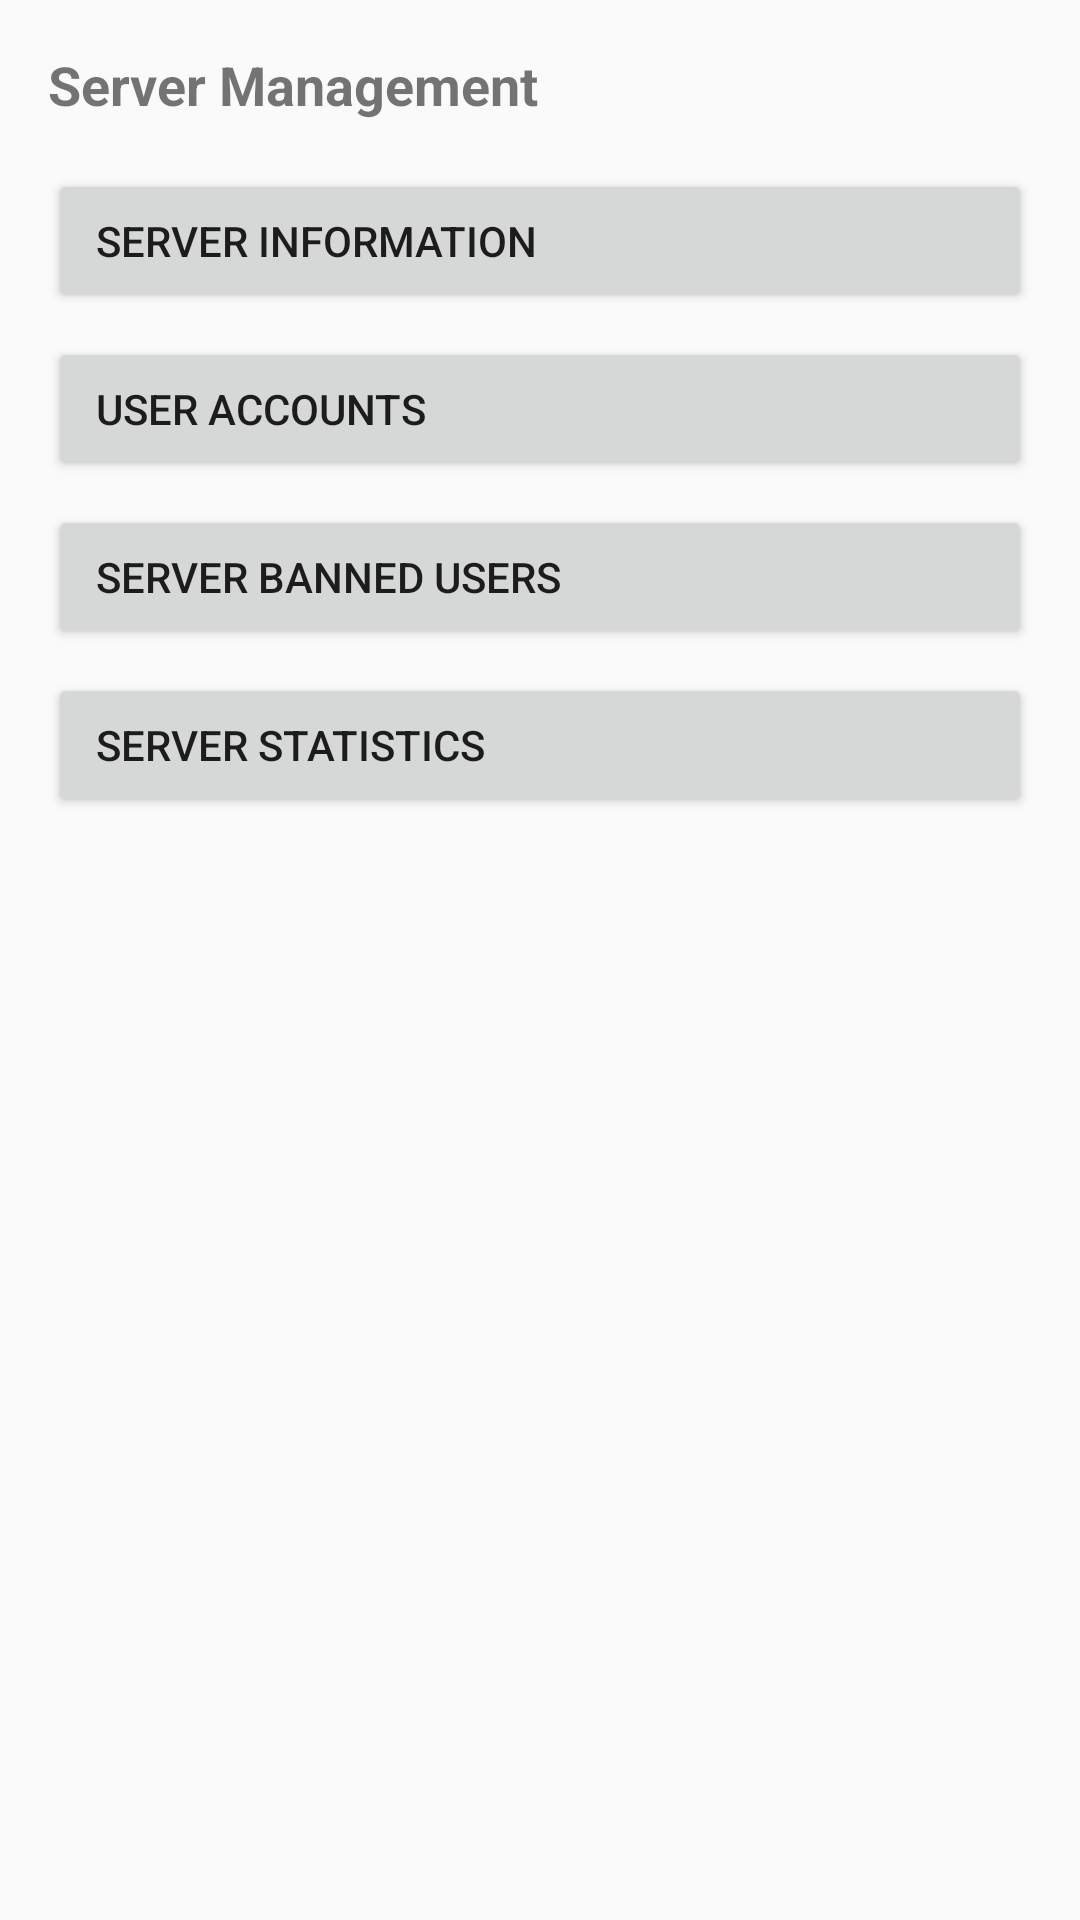

Write the Android layout XML for this screen, with the resource values it uses.
<!-- AndroidManifest.xml: application theme AppTheme -->
<!-- res/layout/fragment_main_management.xml -->
<?xml version="1.0" encoding="utf-8"?>
<ScrollView xmlns:android="http://schemas.android.com/apk/res/android"
    android:layout_width="match_parent"
    android:layout_height="match_parent"
    android:fillViewport="true">

    <LinearLayout
        android:layout_width="match_parent"
        android:layout_height="wrap_content"
        android:orientation="vertical"
        android:padding="16dp" >

        <TextView
            android:layout_width="match_parent"
            android:layout_height="wrap_content"
            android:text="@string/title_section_management"
            android:paddingBottom="16dp"
            android:textStyle="bold"
            android:textSize="18sp" />

        <Button
            android:id="@+id/server_props_btn"
            android:layout_width="match_parent"
            android:layout_height="wrap_content"
            android:layout_marginBottom="8dp"
            android:text="@string/pref_title_server_info"
            android:gravity="start|center_vertical"
            android:visibility="visible"
            android:paddingStart="16dp" />

        <Button
            android:id="@+id/server_accounts_btn"
            android:layout_width="match_parent"
            android:layout_height="wrap_content"
            android:layout_marginBottom="8dp"
            android:text="@string/user_accounts"
            android:gravity="start|center_vertical"
            android:visibility="visible"
            android:paddingStart="16dp" />

        <Button
            android:id="@+id/server_bans_btn"
            android:layout_width="match_parent"
            android:layout_height="wrap_content"
            android:layout_marginBottom="8dp"
            android:text="@string/action_server_banned_users"
            android:gravity="start|center_vertical"
            android:visibility="visible"
            android:paddingStart="16dp" />

        <Button
            android:id="@+id/server_stats_btn"
            android:layout_width="match_parent"
            android:layout_height="wrap_content"
            android:text="@string/action_server_stats"
            android:gravity="start|center_vertical"
            android:visibility="visible"
            android:paddingStart="16dp" />

    </LinearLayout>
</ScrollView>
<!-- resources referenced by this layout -->
<resources>
  <string name="action_server_banned_users">Server Banned Users</string>
  <string name="action_server_stats">Server Statistics</string>
  <string name="pref_title_server_info">Server Information</string>
  <string name="title_section_management">Server Management</string>
  <string name="user_accounts">User Accounts</string>
  <style name="AppTheme" parent="Theme.AppCompat.DayNight" />
</resources>
